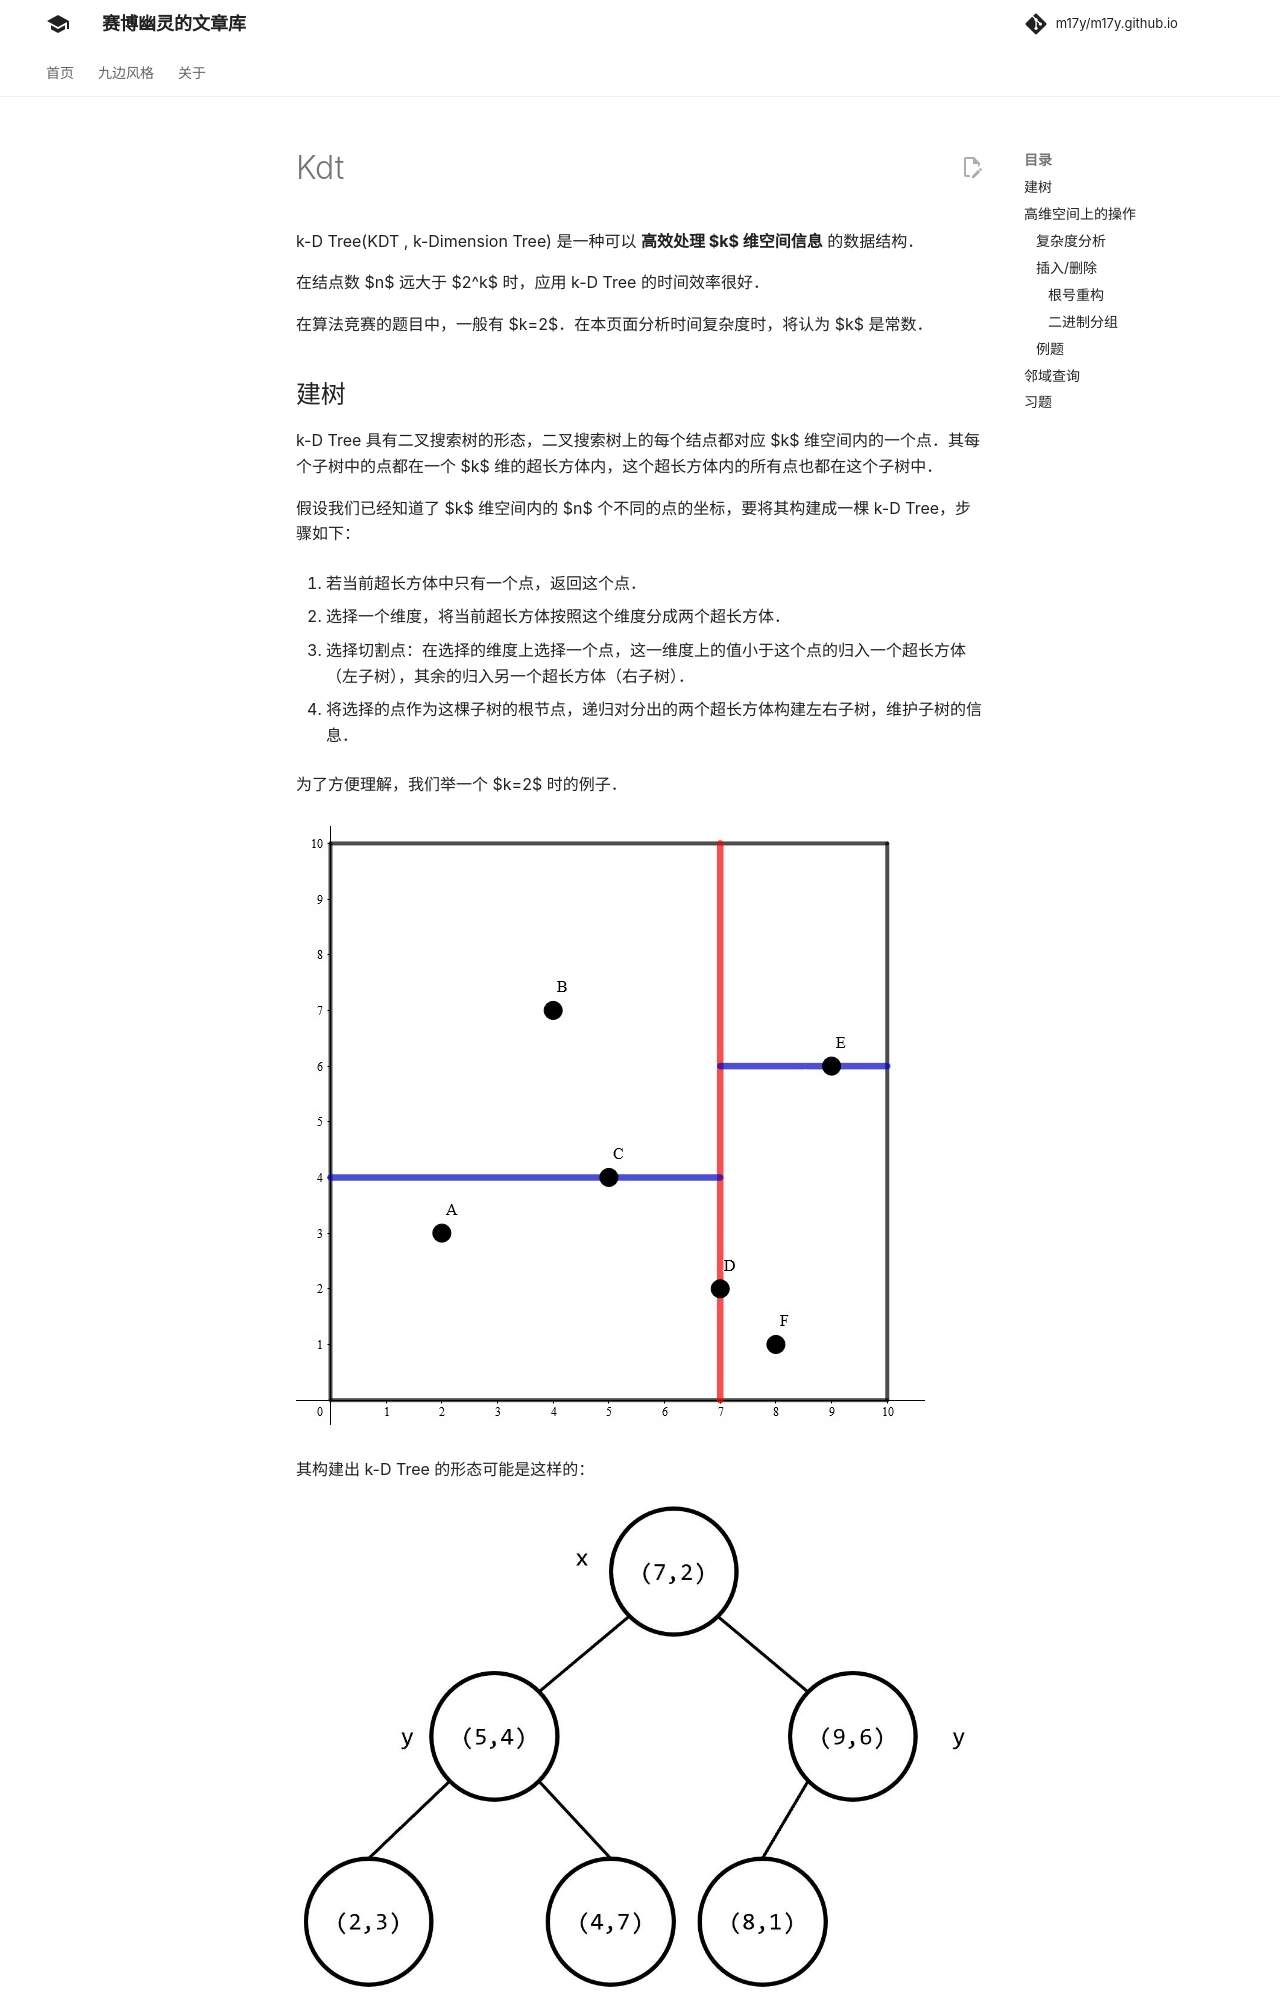

repository: m17y/m17y.github.io · page: ds/kdt/index.html · generator: mkdocs

author: hsfzLZH1, Ir1d

k-D Tree(KDT , k-Dimension Tree) 是一种可以 **高效处理 $k$ 维空间信息** 的数据结构。

在结点数 $n$ 远大于 $2^k$ 时，应用 k-D Tree 的时间效率很好。

在算法竞赛的题目中，一般有 $k=2$。在本页面分析时间复杂度时，将认为 $k$ 是常数。

## 建树

k-D Tree 具有二叉搜索树的形态，二叉搜索树上的每个结点都对应 $k$ 维空间内的一个点。其每个子树中的点都在一个 $k$ 维的超长方体内，这个超长方体内的所有点也都在这个子树中。

假设我们已经知道了 $k$ 维空间内的 $n$ 个不同的点的坐标，要将其构建成一棵 k-D Tree，步骤如下：

1.  若当前超长方体中只有一个点，返回这个点。

2.  选择一个维度，将当前超长方体按照这个维度分成两个超长方体。

3.  选择切割点：在选择的维度上选择一个点，这一维度上的值小于这个点的归入一个超长方体（左子树），其余的归入另一个超长方体（右子树）。

4.  将选择的点作为这棵子树的根节点，递归对分出的两个超长方体构建左右子树，维护子树的信息。

为了方便理解，我们举一个 $k=2$ 时的例子。

![](./images/kdt1.jpg)

其构建出 k-D Tree 的形态可能是这样的：

![](./images/kdt2.jpg)

其中树上每个结点上的坐标是选择的分割点的坐标，非叶子结点旁的 $x$ 或 $y$ 是选择的切割维度。

这样的复杂度无法保证。对于 $2,3$ 两步，我们提出两个优化：

1.  轮流选择 $k$ 个维度，以保证在任意连续 $k$ 层里每个维度都被切割到。
2.  每次在维度上选择切割点时选择该维度上的 **中位数**，这样可以保证每次分成的左右子树大小尽量相等。

可以发现，使用优化 $2$ 后，构建出的 k-D Tree 的树高最多为 $\log n+O(1)$。

现在，构建 k-D Tree 时间复杂度的瓶颈在于快速选出一个维度上的中位数，并将在该维度上的值小于该中位数的置于中位数的左边，其余置于右边。如果每次都使用 `sort` 函数对该维度进行排序，时间复杂度是 $O(n\log^2 n)$ 的。事实上，单次找出 $n$ 个元素中的中位数并将中位数置于排序后正确的位置的复杂度可以达到 $O(n)$。

我们来回顾一下快速排序的思想。每次我们选出一个数，将小于该数的置于该数的左边，大于该数的置于该数的右边，保证该数在排好序后正确的位置上，然后递归排序左侧和右侧的值。这样的期望复杂度是 $O(n\log n)$ 的。但是由于 k-D Tree 只要求要中位数在排序后正确的位置上，所以我们只需要递归排序包含中位数的 **一侧**。可以证明，这样的期望复杂度是 $O(n)$ 的。在 `algorithm` 库中，有一个实现相同功能的函数 `nth_element()`，要找到 `s[l]` 和 `s[r]` 之间的值按照排序规则 `cmp` 排序后在 `s[mid]` 位置上的值，并保证 `s[mid]` 左边的值小于 `s[mid]`，右边的值大于 `s[mid]`，只需写 `nth_element(s+l,s+mid,s+r+1,cmp)`。

借助这种思想，构建 k-D Tree 时间复杂度是 $O(n\log n)$ 的。
